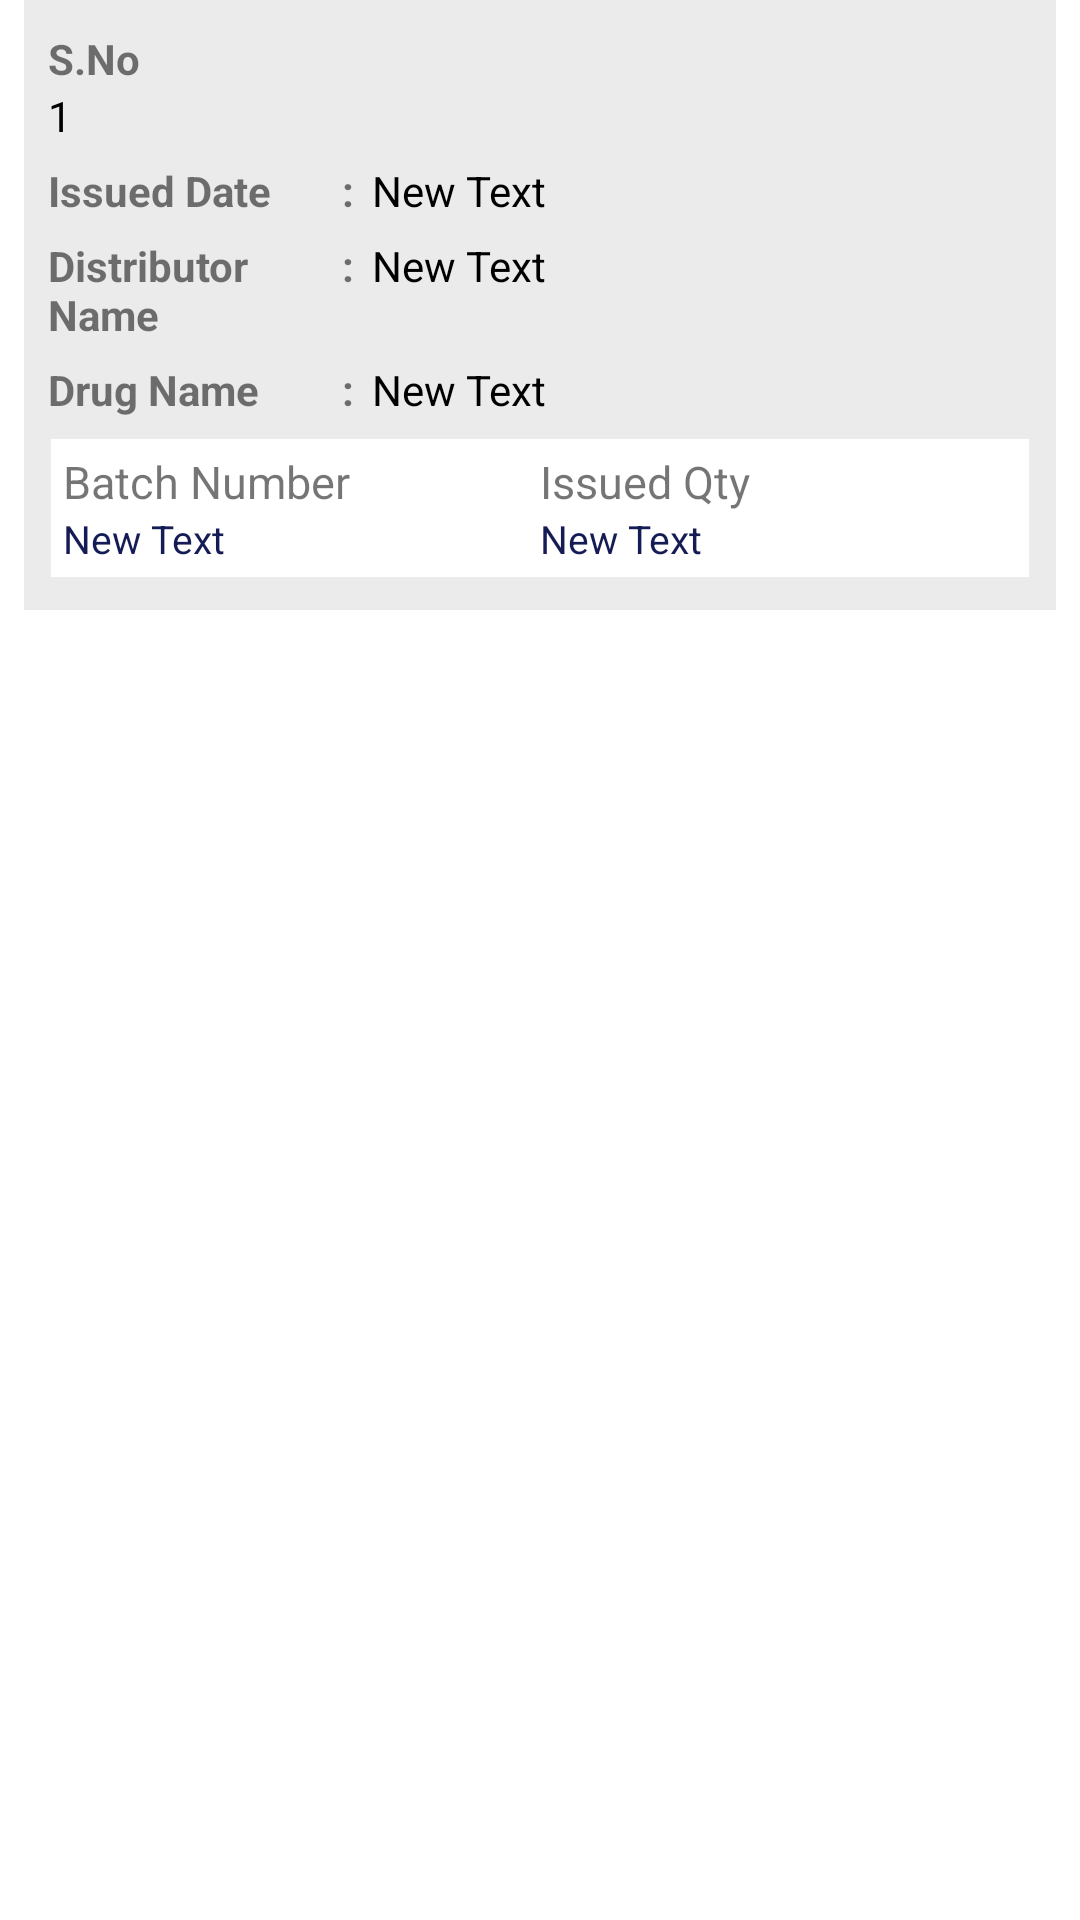

Reconstruct the res/layout file that produces this screen, plus the resources it refers to.
<!-- AndroidManifest.xml: application theme AppTheme -->
<!-- res/layout/adaptor_issued_drugs.xml -->
<?xml version="1.0" encoding="utf-8"?>
<LinearLayout xmlns:android="http://schemas.android.com/apk/res/android"
    android:orientation="vertical" android:layout_width="match_parent"
    android:background="@android:color/white"
    android:layout_height="wrap_content">

    
    
    
    
    

    <LinearLayout
        android:layout_marginLeft="8dp"
        android:layout_marginRight="8dp"
        android:layout_marginBottom="8dp"
        android:id="@+id/sblist"
        android:layout_width="match_parent"
        android:layout_height="wrap_content"
        android:padding="5dp"
        android:paddingBottom="2dp"
        android:weightSum="2"
        android:orientation="vertical"
        android:background="@drawable/shape11">

        <LinearLayout
            android:layout_marginTop="2dp"
            android:layout_marginBottom="2dp"
            android:layout_width="match_parent"
            android:layout_height="wrap_content"
            android:orientation="vertical">

            <RelativeLayout
                android:layout_width="match_parent"
                android:layout_height="wrap_content">

                <LinearLayout
                    android:layout_width="match_parent"
                    android:layout_height="wrap_content"
                    android:orientation="vertical"
                    android:padding="3dp">

                    <TextView
                        android:textStyle="bold"
                        android:layout_width="94dp"
                        android:layout_height="wrap_content"
                        android:text="S.No" />



                    <TextView
                        android:id="@+id/tv_slno"
                        android:layout_width="wrap_content"
                        android:layout_height="wrap_content"
                        android:text="1"
                        android:textColor="@color/color_black" />
                </LinearLayout>


            </RelativeLayout>

            <LinearLayout
                android:layout_width="match_parent"
                android:layout_height="wrap_content"
                android:orientation="horizontal"
                android:padding="3dp">

                <TextView
                    android:textStyle="bold"
                    android:layout_width="94dp"
                    android:layout_height="wrap_content"
                    android:text="Issued Date" />

                <TextView
                    android:layout_width="wrap_content"
                    android:layout_height="wrap_content"
                    android:layout_marginLeft="4dp"
                    android:textStyle="bold"
                    android:text=":"/>

                <TextView
                    android:id="@+id/tv_issued_date"
                    android:layout_width="match_parent"
                    android:layout_height="wrap_content"
                    android:layout_marginLeft="6dp"
                    android:text="New Text"
                    android:textColor="@color/color_black" />
            </LinearLayout>

            <LinearLayout
                android:layout_width="match_parent"
                android:layout_height="wrap_content"
                android:orientation="horizontal"
                android:padding="3dp">

                <TextView
                    android:textStyle="bold"
                    android:layout_width="94dp"
                    android:layout_height="wrap_content"
                    android:text="Distributor Name" />

                <TextView
                    android:layout_width="wrap_content"
                    android:layout_height="wrap_content"
                    android:layout_marginLeft="4dp"
                    android:textStyle="bold"
                    android:text=":"/>

                <TextView
                    android:id="@+id/tv_distributor_name"
                    android:layout_width="match_parent"
                    android:layout_height="wrap_content"
                    android:layout_marginLeft="6dp"
                    android:text="New Text"
                    android:textColor="@color/color_black" />
            </LinearLayout>

            <LinearLayout
                android:layout_width="match_parent"
                android:layout_height="wrap_content"
                android:orientation="horizontal"
                android:padding="3dp">

                <TextView
                    android:textStyle="bold"
                    android:layout_width="94dp"
                    android:layout_height="wrap_content"
                    android:text="Drug Name" />

                <TextView
                    android:layout_width="wrap_content"
                    android:layout_height="wrap_content"
                    android:layout_marginLeft="4dp"
                    android:textStyle="bold"
                    android:text=":"/>

                <TextView
                    android:id="@+id/tv_drug_name"
                    android:layout_width="match_parent"
                    android:layout_height="wrap_content"
                    android:layout_marginLeft="6dp"
                    android:text="New Text"
                    android:textColor="@color/color_black" />
            </LinearLayout>


            <LinearLayout
                android:layout_margin="4dp"
                android:padding="4dp"
                android:background="@color/color_white"
                android:layout_width="match_parent"
                android:layout_height="wrap_content"
                android:orientation="horizontal"
                android:weightSum="2">

                <LinearLayout
                    android:layout_width="match_parent"
                    android:layout_height="wrap_content"
                    android:layout_weight="1"
                    android:orientation="vertical">
                    <TextView
                        android:layout_width="match_parent"
                        android:layout_height="wrap_content"
                        android:textSize="15sp"
                        android:text="Batch Number"/>

                    <TextView
                        android:id="@+id/tv_batch"
                        android:layout_width="wrap_content"
                        android:layout_height="wrap_content"
                        android:gravity="center"
                        android:lines="1"
                        android:textSize="13sp"
                        android:textStyle="normal"
                        android:text="New Text"
                        android:textColor="#151B54" />
                </LinearLayout>

                <LinearLayout
                    android:layout_weight="1"
                    android:layout_width="match_parent"
                    android:layout_height="wrap_content"
                    android:orientation="vertical">
                    <TextView
                        android:layout_width="wrap_content"
                        android:layout_height="wrap_content"
                        android:textSize="15sp"
                        android:text="Issued Qty"/>

                    <TextView
                        android:id="@+id/tv_issued_qty"
                        android:layout_width="wrap_content"
                        android:layout_height="wrap_content"
                        android:gravity="center"
                        android:lines="1"
                        android:textSize="13sp"
                        android:textStyle="normal"
                        android:text="New Text"
                        android:textColor="#151B54" />
                </LinearLayout>



            </LinearLayout>

        </LinearLayout>

        <LinearLayout

            android:weightSum="2"
            android:visibility="gone"
            android:id="@+id/ll_btn"
            android:layout_width="match_parent"
            android:layout_height="wrap_content"
            android:orientation="horizontal">

            <Button
                android:id="@+id/btn_inspect"
                android:layout_width="match_parent"
                android:layout_height="40dp"
                android:layout_marginRight="4dp"
                android:layout_weight="1"
                android:textSize="13dp"
                android:text="Add Inspection"/>

            <Button
                android:layout_marginLeft="4dp"
                android:id="@+id/btn_view"
                android:layout_width="match_parent"
                android:layout_height="40dp"
                android:layout_weight="1"
                android:textSize="13dp"
                android:text="View Inspection"/>
        </LinearLayout>

    </LinearLayout>
    
</LinearLayout>
<!-- resources referenced by this layout -->
<resources>
  <color name="color_black">#000000</color>
  <color name="color_white">#FFFFFF</color>
  <!-- drawable shape11 (drawable) -->
  <?xml version="1.0" encoding="utf-8"?>
  
  
      <shape xmlns:android="http://schemas.android.com/apk/res/android"
          android:shape="rectangle">
          <solid android:color="@color/holo_gray_light" />
          <corners android:radius="0dp" />
      </shape>
  <style name="AppTheme" parent="AppBaseTheme">
          
      </style>
  <color name="holo_gray_light">#33999999</color>
  <style name="AppBaseTheme" parent="Theme.AppCompat.Light.NoActionBar">
          <item name="colorPrimary">@color/colorPrimary</item>
          <item name="colorPrimaryDark">@color/colorPrimaryDark</item>
          <item name="colorAccent">@color/colorAccent</item>
      </style>
  <color name="colorPrimary">#B15605</color>
  <color name="colorPrimaryDark">#883000</color>
  <color name="colorAccent">#FC6600</color>
</resources>
